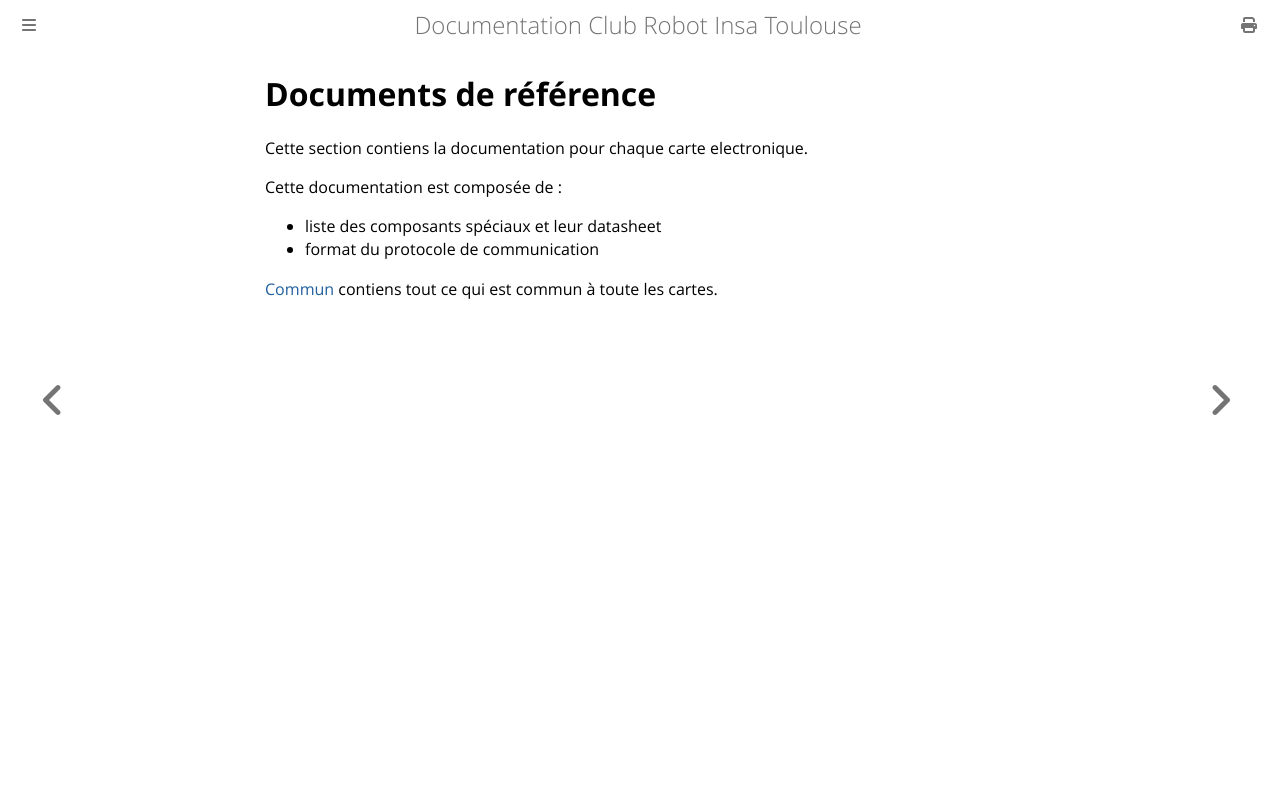

repository: ClubRobotInsat/doc · page: pre_2021/reference/index.html · generator: mdbook

# Documents de référence

Cette section contiens la documentation pour chaque carte electronique.

Cette documentation est composée de :

* liste des composants spéciaux et leur datasheet
* format du protocole de communication

[Commun](reference/commun.html) contiens tout ce qui est commun à toute les cartes.
